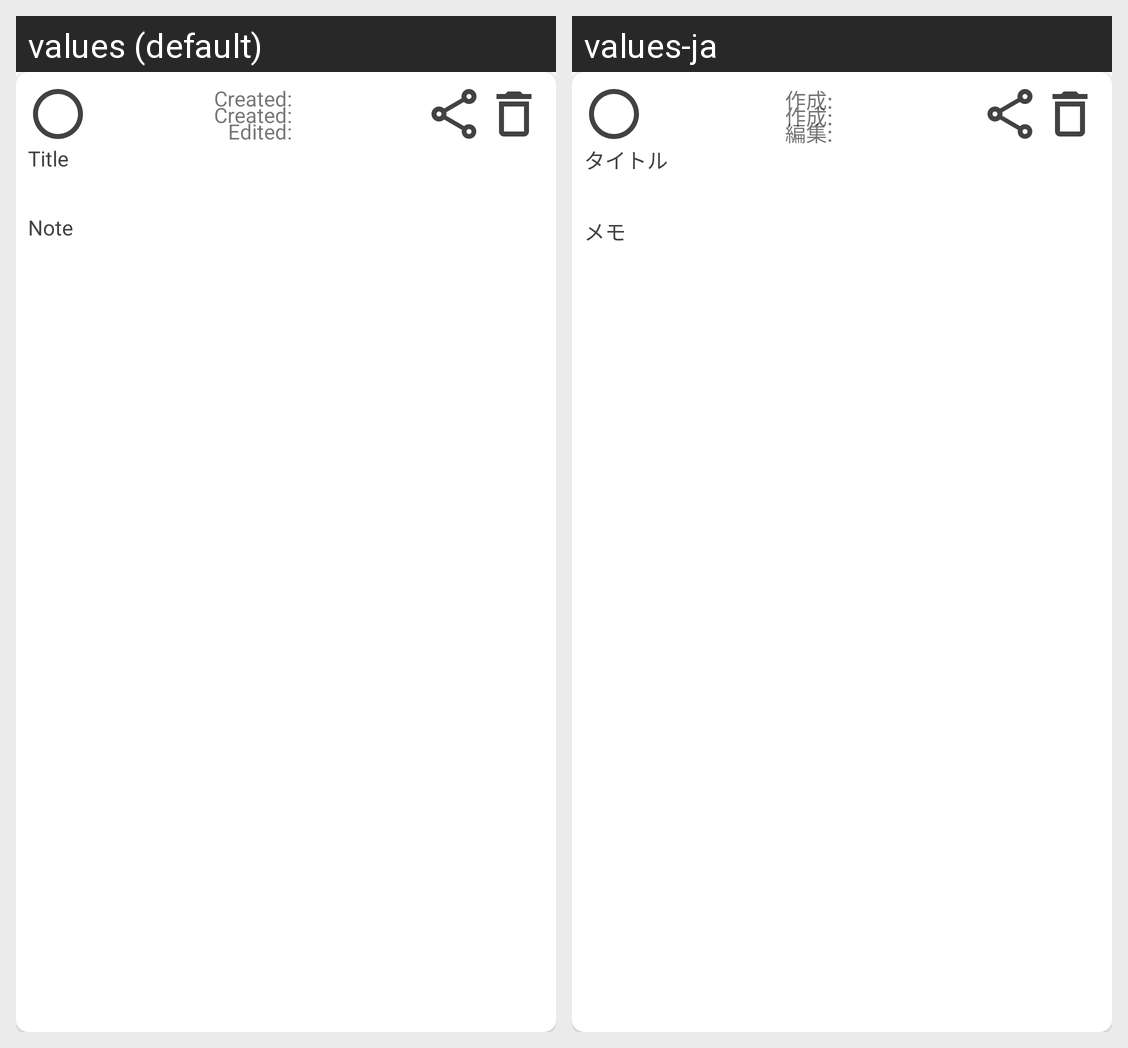

For this localized Android screen grid, give each drawn string resource with its value in every locale shown.
Android screen res/layout/note_row.xml rendered under 2 locales, left to right: values (default), values-ja. Device: Nexus 5 (rendered at 1080×1920; each locale shown at half size, 540×960, under a caption strip naming it); theme Theme.HaloNotes.
Strings drawn on this screen, with the default value and each locale's value (text and hints the layout hard-codes, and strings that could not be matched under every locale, appear in the picture but are not listed):

tv_created_hint_text
  values: Created:
  values-ja: 作成:

tv_edited_hint_text
  values: Edited:
  values-ja: 編集:

tv_title_hint_text
  values: Title
  values-ja: タイトル

tv_note_hint_text
  values: Note
  values-ja: メモ
